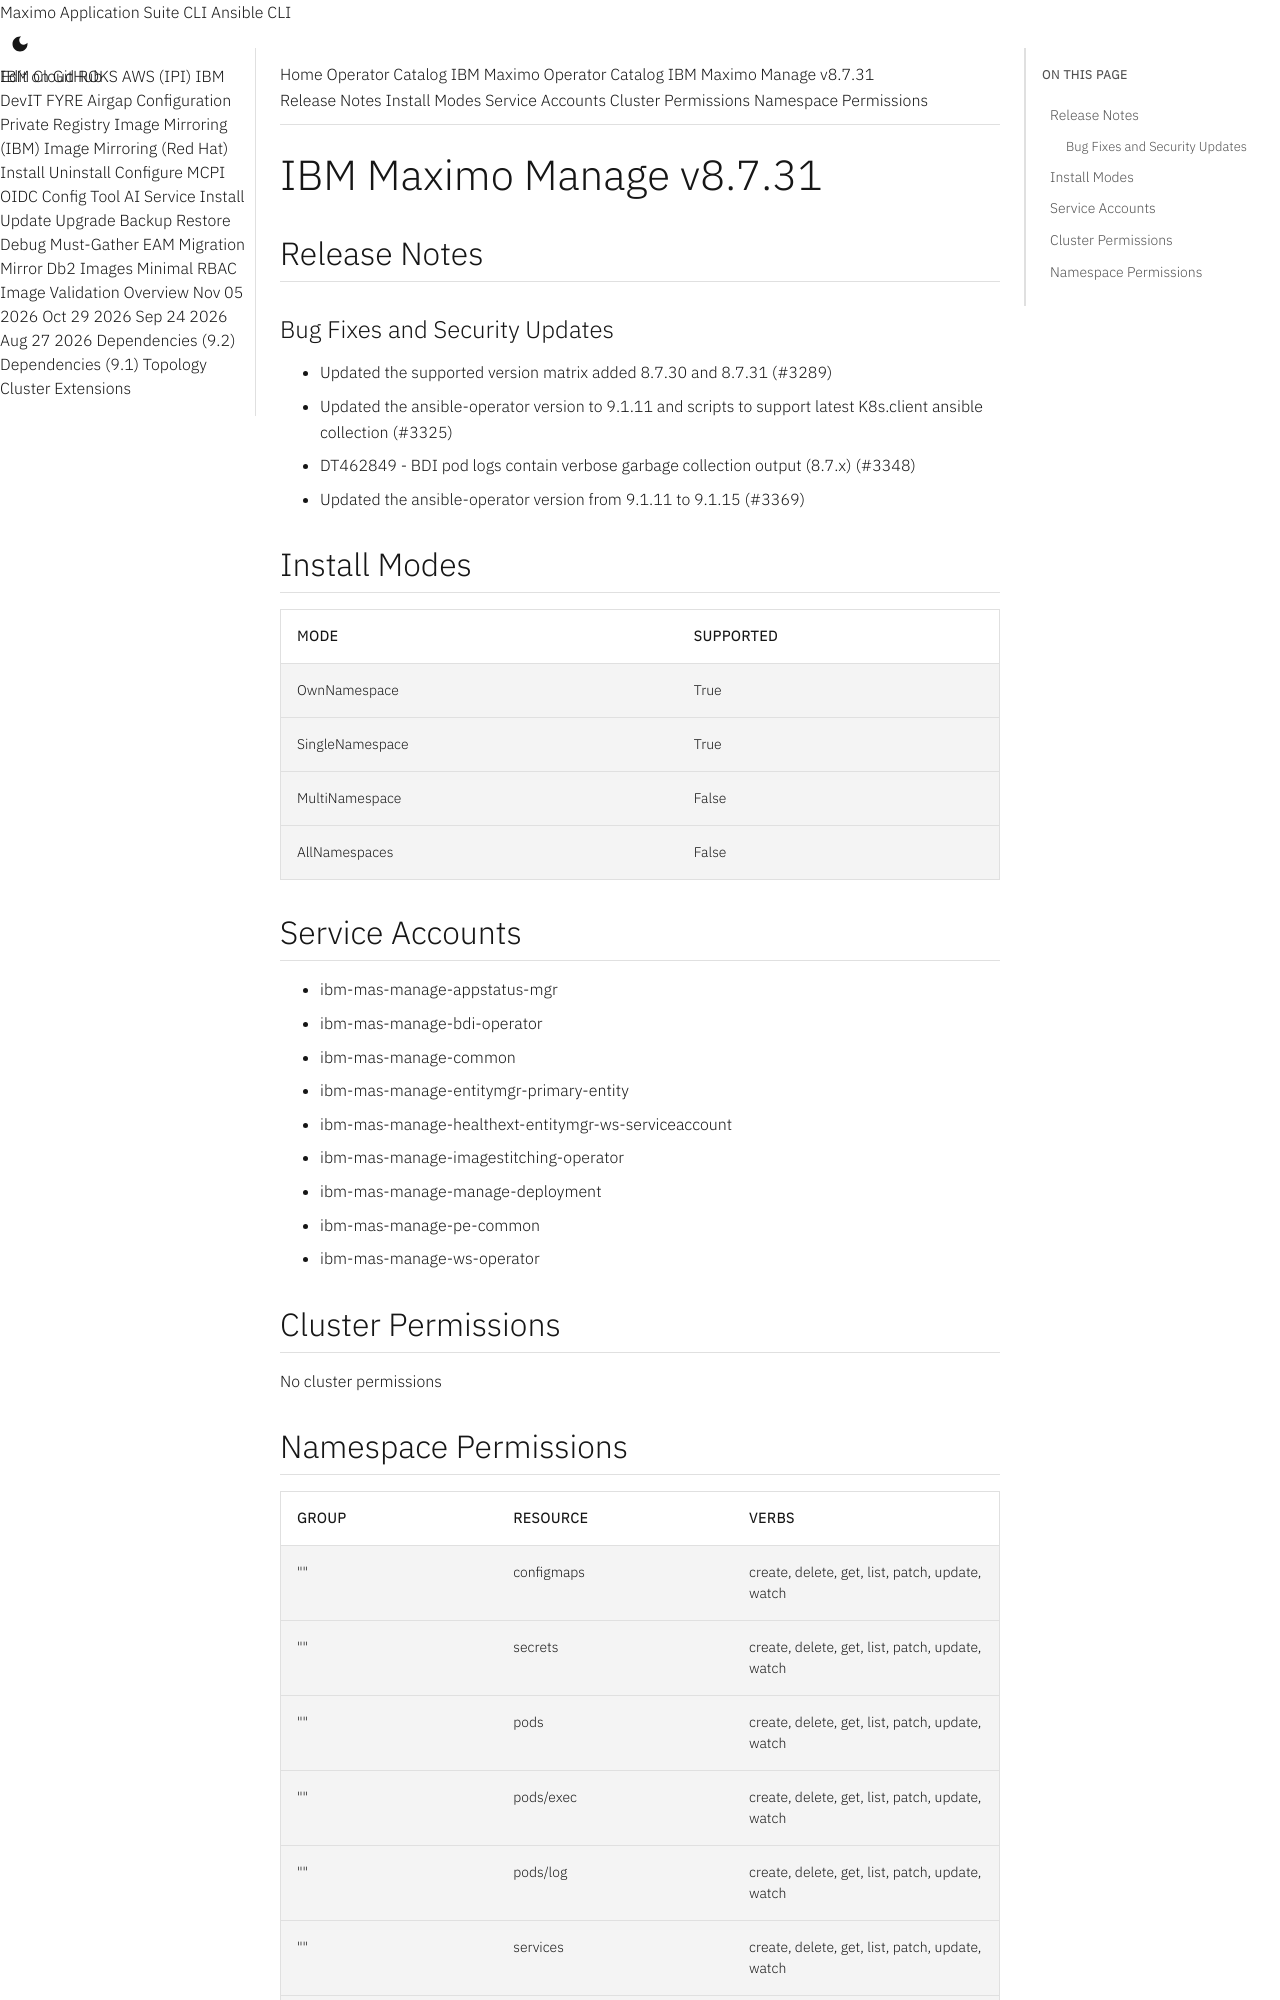

repository: ibm-mas/cli · page: catalogs/packages/ibm-mas-manage/8.7.31/index.html · generator: mkdocs

extra_breadcrumb_title_1: Operator Catalog
extra_breadcrumb_title_2: IBM Maximo Operator Catalog
extra_breadcrumb_url_2: ../../../
nav_title: Operator Catalog

IBM Maximo Manage v8.7.31
================================================================================

Release Notes
--------------------------------------------------------------------------------
### Bug Fixes and Security Updates
- Updated the supported version matrix added 8.7.30 and 8.7.31 (#3289)
- Updated the ansible-operator version to 9.1.11 and scripts to support latest K8s.client ansible collection (#3325)
- DT462849 - BDI pod logs contain verbose garbage collection output (8.7.x) (#3348)
- Updated the ansible-operator version from 9.1.11 to 9.1.15 (#3369)

Install Modes
--------------------------------------------------------------------------------
| Mode                 | Supported |
| :------------------- | :-------- |
| OwnNamespace         | True      |
| SingleNamespace      | True      |
| MultiNamespace       | False     |
| AllNamespaces        | False     |

Service Accounts
--------------------------------------------------------------------------------
- ibm-mas-manage-appstatus-mgr
- ibm-mas-manage-bdi-operator
- ibm-mas-manage-common
- ibm-mas-manage-entitymgr-primary-entity
- ibm-mas-manage-healthext-entitymgr-ws-serviceaccount
- ibm-mas-manage-imagestitching-operator
- ibm-mas-manage-manage-deployment
- ibm-mas-manage-pe-common
- ibm-mas-manage-ws-operator

Cluster Permissions
--------------------------------------------------------------------------------
No cluster permissions
